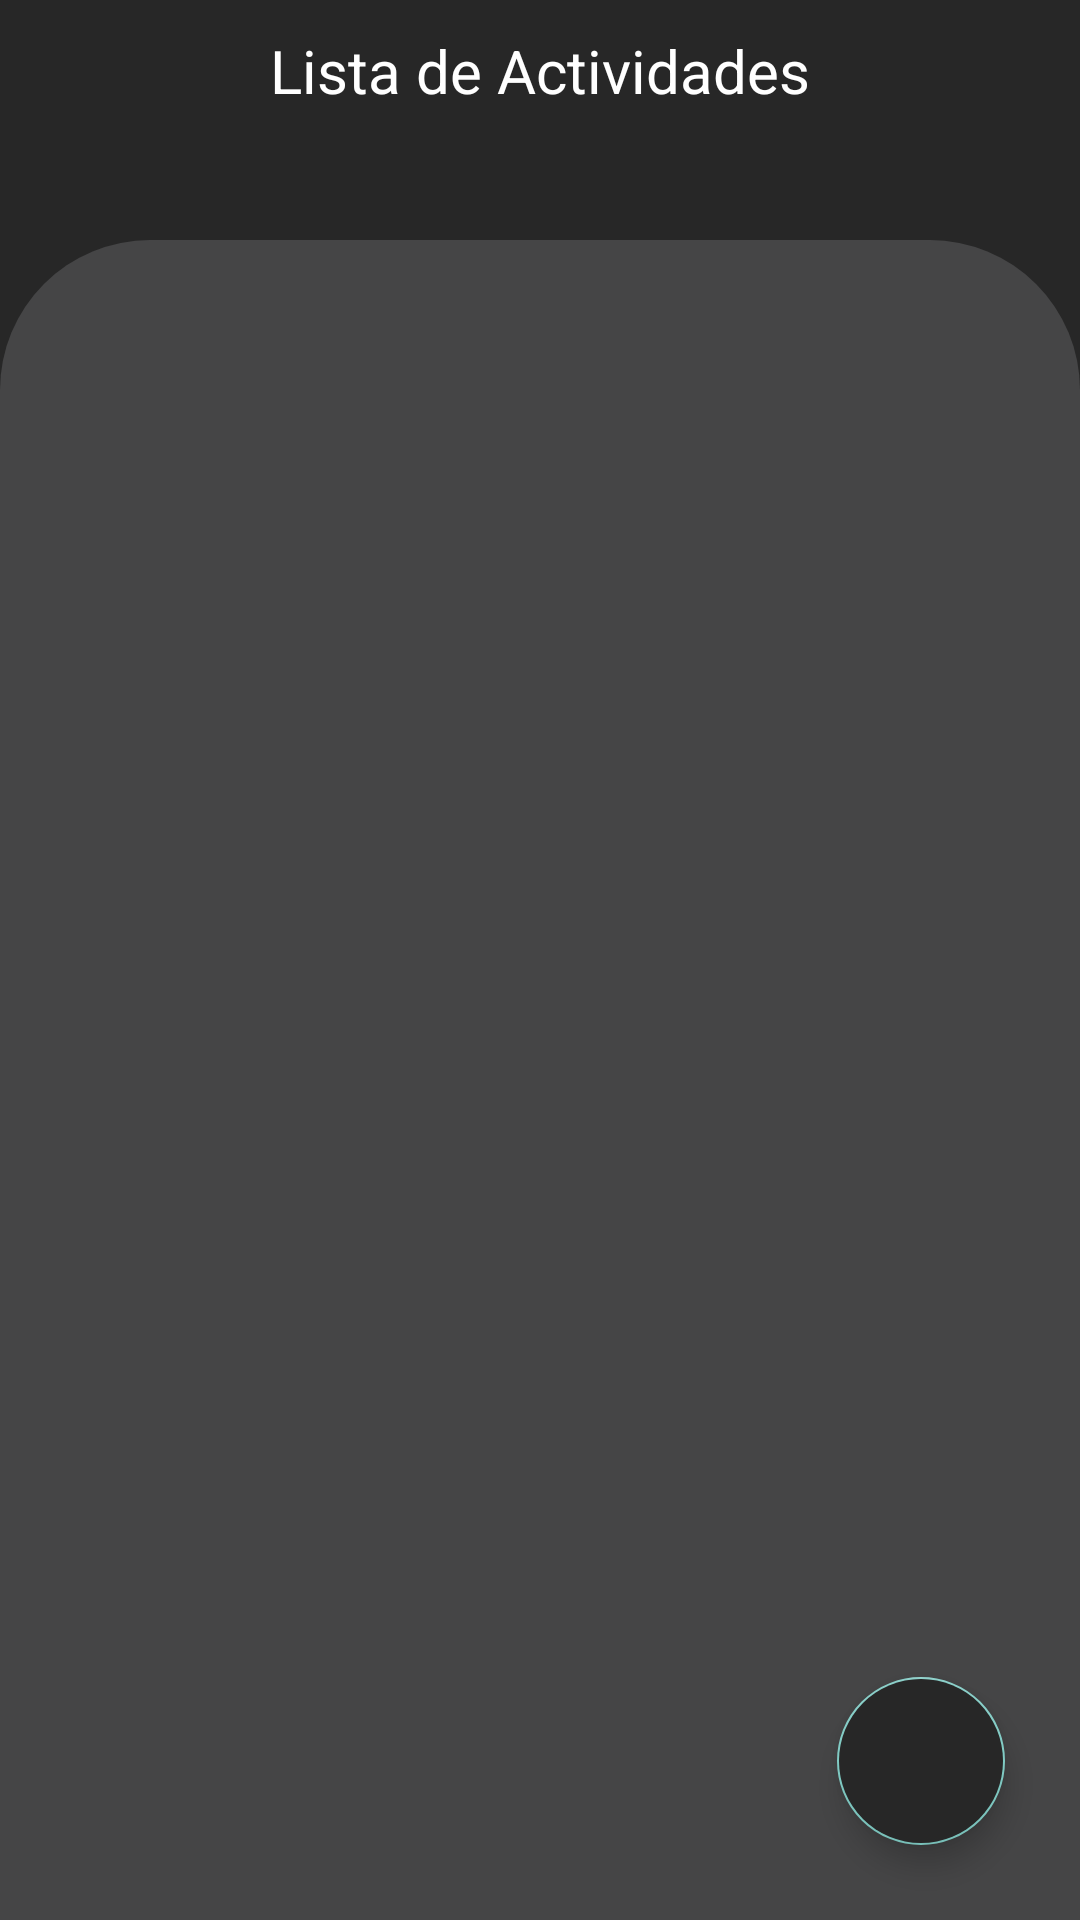

Layout XML and referenced resources for this Android screen:
<!-- AndroidManifest.xml: activity theme Theme.AppCompat.NoActionBar -->
<!-- res/layout/activity_czhome.xml -->
<?xml version="1.0" encoding="utf-8"?>
<RelativeLayout
    xmlns:android="http://schemas.android.com/apk/res/android"
    xmlns:app="http://schemas.android.com/apk/res-auto"
    xmlns:tools="http://schemas.android.com/tools"
    android:layout_width="match_parent"
    android:layout_height="match_parent"
    android:background="@color/gris1"
    tools:context=".CZHomeActivity">

    <ImageView
        android:id="@+id/img_logo"
        android:layout_width="50dp"
        android:layout_height="50dp"
        android:layout_alignParentTop="true"
        android:layout_alignParentLeft="true"
        android:layout_marginLeft="10dp"
        android:layout_marginTop="10dp"
        android:src="@drawable/notebook" />

    <TextView
        android:id="@+id/titulo"
        android:layout_width="wrap_content"
        android:layout_height="wrap_content"
        android:layout_alignParentTop="true"
       android:layout_centerVertical="true"
        android:layout_centerHorizontal="true"
        android:layout_marginTop="10dp"
        android:text="Lista de Actividades"
        android:textSize="20sp"
        android:textColor="@color/white" />

    <LinearLayout
        android:layout_width="match_parent"
        android:layout_height="match_parent"
        android:layout_marginTop="20dp"
        android:layout_below="@+id/img_logo"
        android:background="@drawable/homecz"
        android:orientation="vertical">

       <androidx.recyclerview.widget.RecyclerView
           android:id="@+id/rcvNotas"
           android:layout_width="match_parent"
           android:layout_height="match_parent"
           android:layout_margin="20dp"
           android:padding="20dp"
           />
    </LinearLayout>

    <com.google.android.material.floatingactionbutton.FloatingActionButton
        android:id="@+id/btnAdd"
        android:layout_width="match_parent"
        android:layout_height="wrap_content"
        android:src="@drawable/ic_baseline_add_24"
        android:backgroundTint="@color/gris1"
        android:layout_alignParentBottom="true"
        android:layout_alignParentRight="true"
        android:layout_margin="25dp"
        />

</RelativeLayout>
<!-- resources referenced by this layout -->
<resources>
  <color name="gris1">#272727</color>
  <color name="white">#FFFFFFFF</color>
  <!-- drawable homecz (drawable) -->
  <?xml version="1.0" encoding="utf-8"?>
  <selector xmlns:android="http://schemas.android.com/apk/res/android">
      <item>
          <shape android:shape="rectangle">
              <solid android:color="@color/gris2"/>
              <corners android:topLeftRadius="50dp"
                  android:topRightRadius="50dp"/>
          </shape>
      </item>
  </selector>
  <color name="gris2">#454546</color>
</resources>
